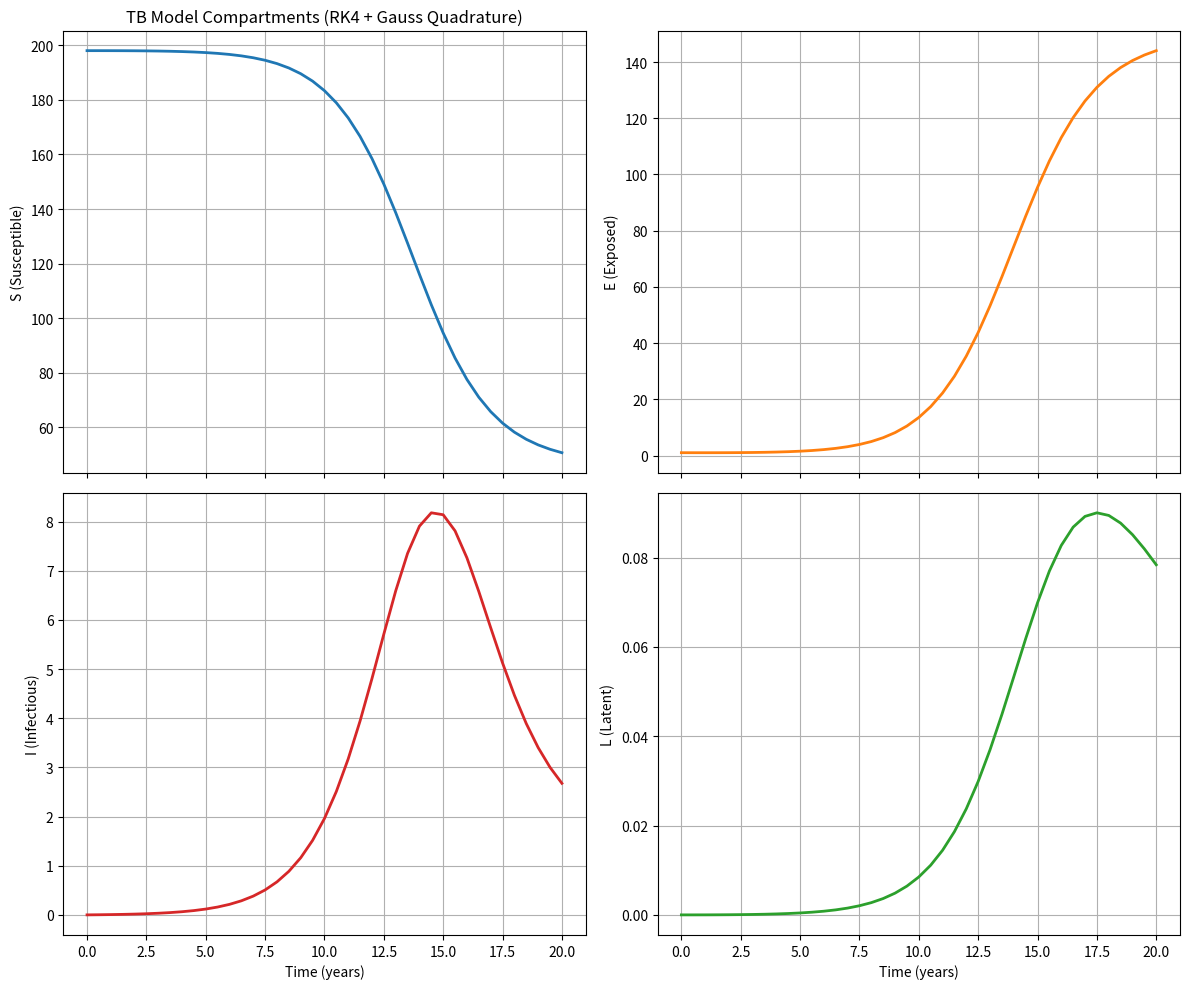

Generate this figure with matplotlib:

#gauss+heun

import numpy as np
import math
import matplotlib.pyplot as plt
import pandas as pd
import time

# Parameters
params = {
    'Lambda': 2.0,
    'beta': 0.025,
    'delta': 1.0,
    'p': 0.3,
    'mu': 0.0101,
    'k': 0.005,
    'r1': 0.0,
    'r2': 0.8182,
    'phi': 0.02,
    'gamma': 0.01,
    'd1': 0.022722,
    'd2': 0.20
}

# TB ODE system
def TB_ODE_system(t, y):
    S, E, I, L = y
    Lambda = params['Lambda']
    beta = params['beta']
    delta = params['delta']
    p = params['p']
    mu = params['mu']
    k = params['k']
    r1 = params['r1']
    r2 = params['r2']
    phi = params['phi']
    gamma = params['gamma']
    d1 = params['d1']
    d2 = params['d2']

    dS = Lambda - beta * S * (I + delta * L) - mu * S
    dE = beta * (1 - p) * S * (I + delta * L) + r2 * I - (mu + k * (1 - r1)) * E
    dI = beta * p * S * (I + delta * L) + k * (1 - r1) * E + gamma * L - (mu + d1 + phi * (1 - r2) + r2) * I
    dL = phi * (1 - r2) * I - (mu + d2 + gamma) * L
    return np.array([dS, dE, dI, dL])

def gauss_integrate_vector_2pt(f, a, b, y_n, h_heun=0.1):
    # 2-point Gauss quadrature nodes and weights
    x = np.array([-0.5773502691896257, 0.5773502691896257])  # nodes
    w = np.array([1.0, 1.0])  # weights
    
    numSteps = 2
    mid = (a + b) / 2
    half_width = (b - a) / 2

    result = np.zeros_like(y_n)
    for i in range(2):
        t_i = mid + half_width * x[i]
        result += w[i] * f(t_i, y_n)
        numSteps += 3  # +1 for the f(t_i, y_ti) evaluation
    
    return half_width * result, numSteps


# Time and initial conditions
t_start = 0
t_end = 20
dt = 0.5
times = np.arange(t_start, t_end + dt, dt)
y0 = np.array([params['Lambda'] / params['mu'], 1.0, 0.0, 0.0])
start_time = time.time()

# Main integration loop
results = [y0]
totalFinalCount = 0
for i in range(1, len(times)):
    t_prev = times[i - 1]
    t_curr = times[i]
    y_prev = results[-1]
    integral, steps = gauss_integrate_vector_2pt(TB_ODE_system, t_prev, t_curr, y_prev)
    totalFinalCount += steps
    y_next = y_prev + integral
    results.append(y_next)
end_time = time.time()


print("Number of steps total:", totalFinalCount)
# DataFrame
results_array = np.array(results)
df_full = pd.DataFrame({
    'Time': times,
    'S': results_array[:, 0],
    'E': results_array[:, 1],
    'I': results_array[:, 2],
    'L': results_array[:, 3]
})

# Output as table
print("\nFull TB System Solved with RK4-enhanced 6-Point Gauss Quadrature")
print(df_full.to_string(index=False))
print("Execution time: {:.6f} seconds".format(end_time - start_time))

# Plotting 2x2 subplots
fig, axs = plt.subplots(2, 2, figsize=(12, 10), sharex=True)

axs[0, 0].plot(df_full['Time'], df_full['S'], color='tab:blue', linewidth=2)
axs[0, 0].set_ylabel('S (Susceptible)')
axs[0, 0].set_title('TB Model Compartments (RK4 + Gauss Quadrature)')
axs[0, 0].grid(True)

axs[0, 1].plot(df_full['Time'], df_full['E'], color='tab:orange', linewidth=2)
axs[0, 1].set_ylabel('E (Exposed)')
axs[0, 1].grid(True)

axs[1, 0].plot(df_full['Time'], df_full['I'], color='tab:red', linewidth=2)
axs[1, 0].set_ylabel('I (Infectious)')
axs[1, 0].set_xlabel('Time (years)')
axs[1, 0].grid(True)

axs[1, 1].plot(df_full['Time'], df_full['L'], color='tab:green', linewidth=2)
axs[1, 1].set_ylabel('L (Latent)')
axs[1, 1].set_xlabel('Time (years)')
axs[1, 1].grid(True)

plt.tight_layout()
plt.show()
